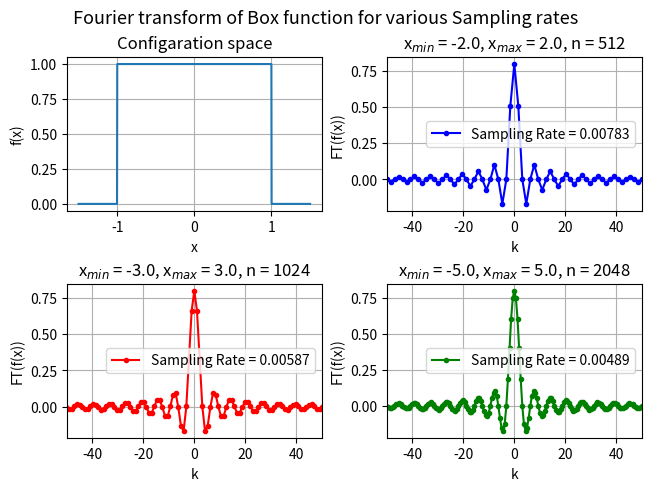

Source code (Python):
'''
FOURIER TRANSFORM OF BOX FUNCTION
=========================================================
[redacted]
Date : 05/06/2020
==========================================================
To Do the fourier transform w will use package numpy.fft 
that contains all the relevant details to do the computation.
The logic beind the computation of discrete fourier transform is:

If {f(x_p)} are the samples of the function at sample points {x_p}
where if x_min and x_max are the two end points, then

d = (x_min-x_max)/(n-1), where n is number of sampled points , hence

x_p = x_min + p.d

thus 

f_ft(k_q) = sqrt(n/2*pi)*d*exp(-2*pi*i*k_q*x_min)*DFT[{f(x_p)}]_q

where DFT[{f(x_p)}]_q is the qth component of the DFT of the sampled points
{f(x_p)} and we have considered the frequencies as k_q = q/(nd), in the same
convention as numpy does to make easy computation. thus the original frequency
components are k_q = 2*Pi*q/(nd), where q varies from 0 to (n-1)

we will use the normalized fft along with this scheme to compute the FT
of the given function

Since the Sampling rate depends on x_min, x_max, n
we will make the sampling rate vary by varrying them.
'''
import numpy as np
import numpy.fft as ft
import matplotlib.pyplot as plt
def f(x): #Given sinc(x) function, can be converted into anythin generic 
	box = np.zeros(len(x),dtype = np.float64)
	for i in range(len(x)):
		if(-1.0<x[i] and x[i]<1.0):
			box[i] = 1.0
		else:
			box[i] = 0.0
	return box

def find_ft(x_min,x_max,n):# Retruns frequecies, ft_values and sampling rate
	x = np.linspace(x_min,x_max,n) 
	d = (x_max-x_min)/(n-1) # Sampling Rate
	dft_f = ft.fft(f(x),norm = 'ortho')
	k =  ft.fftfreq(n,d = d)
	k = 2*np.pi*k
	phi = np.exp(-1.0j*k*x_min)
	ft_f = np.sqrt(n/(2.0*np.pi))*d*phi*dft_f
	ft_f = ft.fftshift(ft_f)
	k = ft.fftshift(k)
	return [k,ft_f,d]


fig = plt.figure(constrained_layout = True)
spec = fig.add_gridspec(2,2)
fig.suptitle("Fourier transform of Box function for various Sampling rates",size = 13)
p1 = fig.add_subplot(spec[0,0])
p1.set_title("Configaration space",size = 12)
p1.plot(np.linspace(-1.5,1.5,1000),f(np.linspace(-1.5,1.5,1000)))
p1.set_xlabel("x",)
p1.set_ylabel("f(x)")
p1.grid()

p2 = fig.add_subplot(spec[0,1])
ft_f = find_ft(-2.0,2.0,512)
p2.set_title("x$_{min}$ = -2.0, x$_{max}$ = 2.0, n = 512")
p2.set_xlabel("k")
p2.set_ylabel("FT(f(x))")
p2.set_xlim([-50.0,50.0])
s = "Sampling Rate = "+str(np.round(ft_f[2],decimals = 5))
p2.plot(ft_f[0],ft_f[1].real,'.-',color='blue',label = s)
p2.legend()
p2.grid()

p3 = fig.add_subplot(spec[1,0])
ft_f = find_ft(-3.0,3.0,1024)
p3.set_title("x$_{min}$ = -3.0, x$_{max}$ = 3.0, n = 1024")
p3.set_xlabel("k")
p3.set_ylabel("FT(f(x))")
p3.set_xlim([-50.0,50.0])
s = "Sampling Rate = "+str(np.round(ft_f[2],decimals = 5))
p3.plot(ft_f[0],ft_f[1].real,'.-',color='red',label = s)
p3.legend()
p3.grid()


p4 = fig.add_subplot(spec[1,1])
ft_f = find_ft(-5.0,5.0,2048)
p4.set_title("x$_{min}$ = -5.0, x$_{max}$ = 5.0, n = 2048")
p4.set_xlabel("k")
p4.set_ylabel("FT(f(x))")
p4.set_xlim([-50.0,50.0])
s = "Sampling Rate = "+str(np.round(ft_f[2],decimals = 5))
p4.plot(ft_f[0],ft_f[1].real,'.-',color='green',label = s)
p4.legend()
p4.grid()
plt.show()
